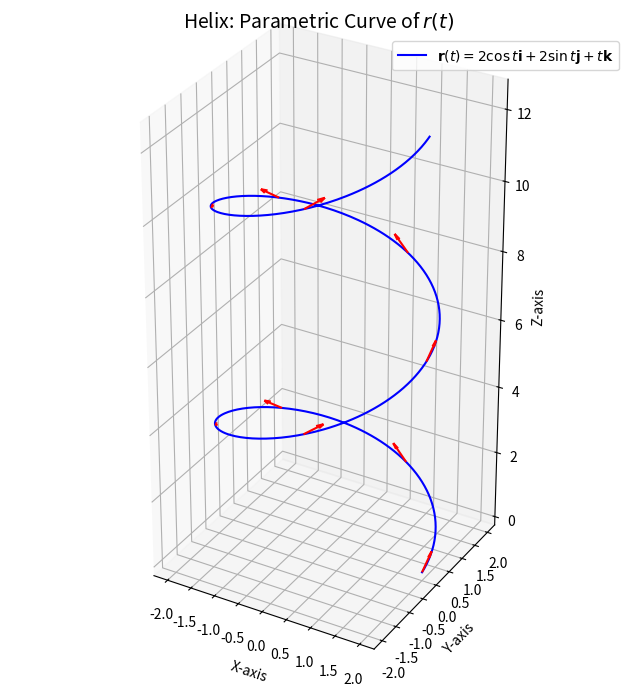

Python code for this plot:
import numpy as np
import matplotlib.pyplot as plt
from mpl_toolkits.mplot3d import Axes3D

# Parameter t
t = np.linspace(0, 4 * np.pi, 500)  # Covers two full turns of the helix

# Parametric equations
x = 2 * np.cos(t)
y = 2 * np.sin(t)
z = t

# Create a 3D plot
fig = plt.figure(figsize=(10, 8))
ax = fig.add_subplot(111, projection='3d')

# Plot the helix
ax.plot(x, y, z, label=r"$\mathbf{r}(t) = 2\cos t \mathbf{i} + 2\sin t \mathbf{j} + t \mathbf{k}$", color="blue")

# Add arrows for direction of increasing t
for i in range(0, len(t), 50):  # Add an arrow every 50 points
    ax.quiver(x[i], y[i], z[i], 
              -np.sin(t[i]), np.cos(t[i]), 1,  # Tangent vector components
              length=0.5, normalize=True, color="red")

# Labels and title
ax.set_title("Helix: Parametric Curve of $r(t)$", fontsize=14)
ax.set_xlabel("X-axis")
ax.set_ylabel("Y-axis")
ax.set_zlabel("Z-axis")
ax.legend()

# Set aspect ratio for better visualization
ax.set_box_aspect([2, 2, 4])

plt.show()
